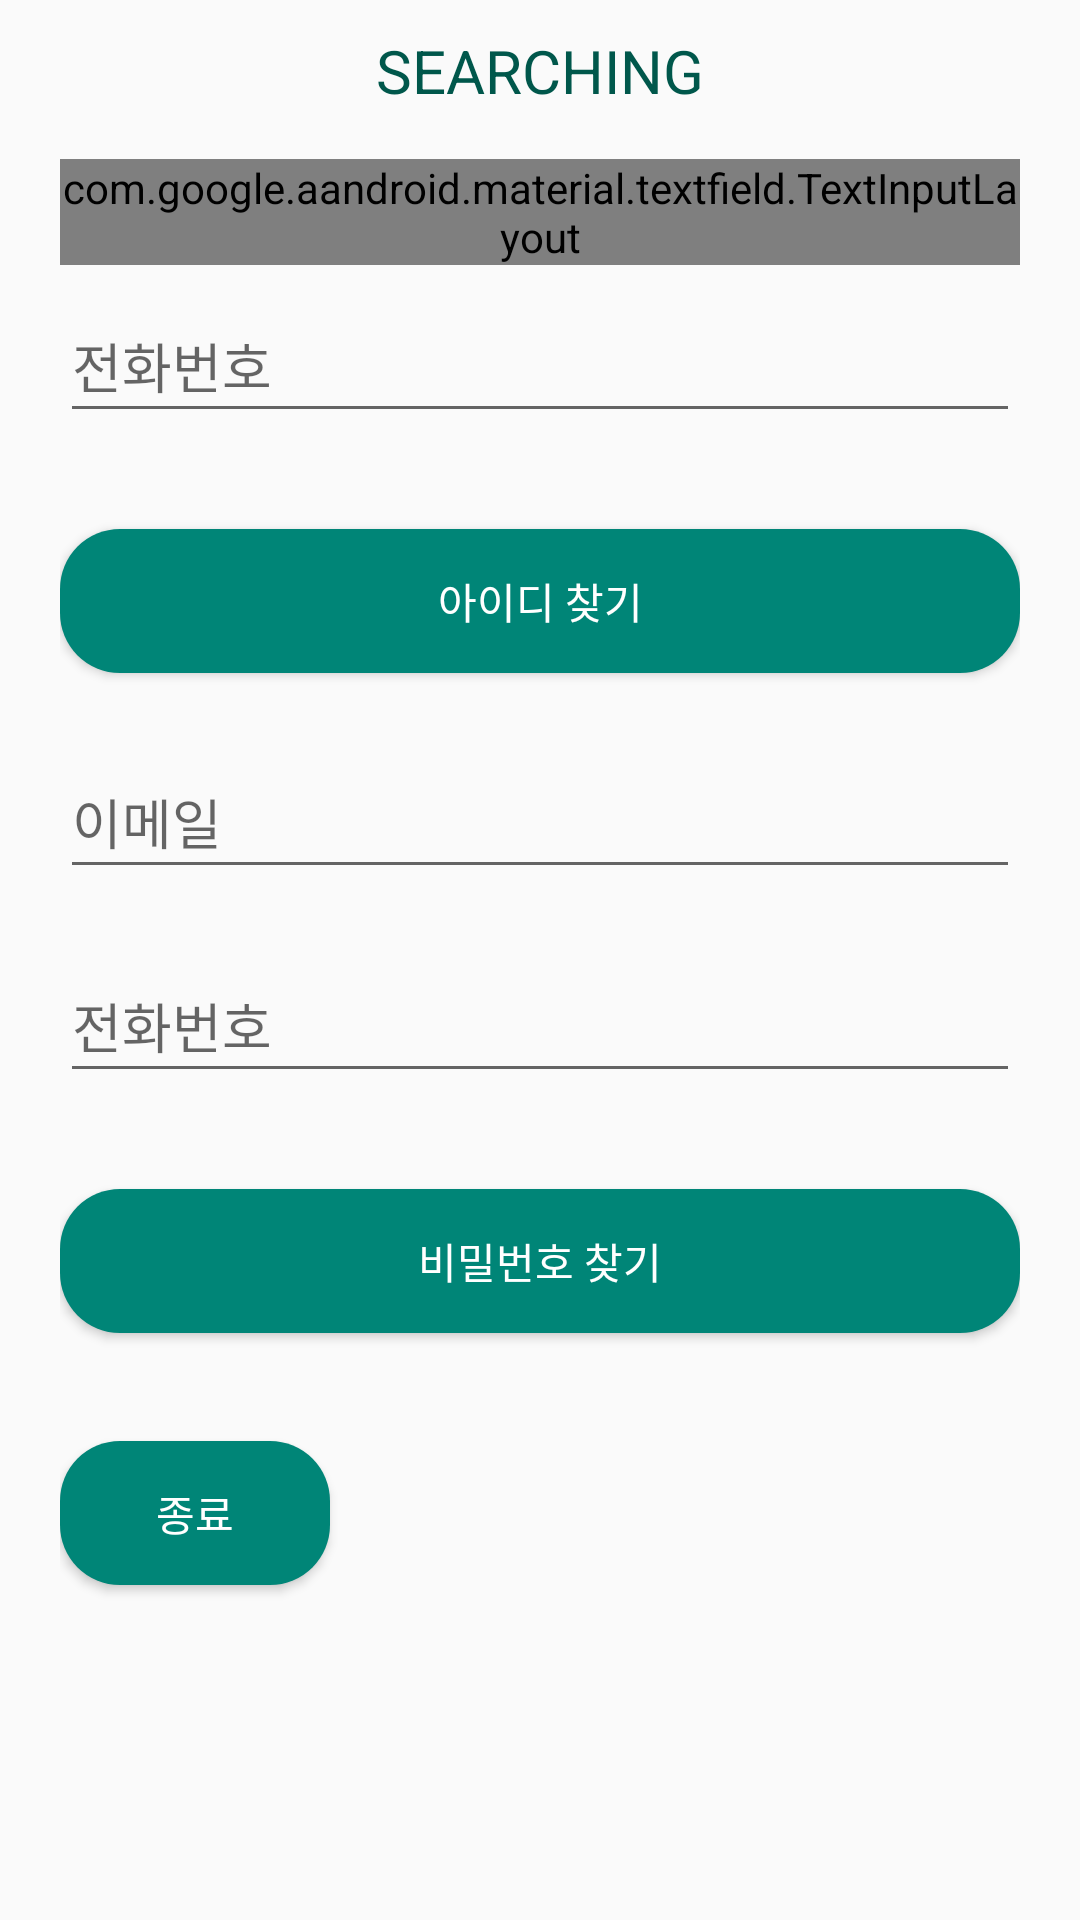

Here is an Android app screen rendered from its layout file. Give the layout XML and the strings, colors and styles it references.
<!-- AndroidManifest.xml: application theme AppTheme -->
<!-- res/layout/activity_searching.xml -->
<?xml version="1.0" encoding="utf-8"?>
<LinearLayout xmlns:android="http://schemas.android.com/apk/res/android"
    android:layout_width="match_parent"
    android:layout_height="match_parent"
    android:orientation ="vertical"
    android:paddingLeft="20dp"
    android:paddingRight="20dp"
    android:paddingTop="10dp">

    <TextView
        android:layout_width="match_parent"
        android:layout_height="wrap_content"
        android:textSize="20dp"
        android:textColor="@color/colorPrimaryDark"
        android:gravity="center"
        android:layout_marginBottom="16dp"
        android:text="SEARCHING"/>

    // name
    <com.google.aandroid.material.textfield.TextInputLayout
        android:layout_width="match_parent"
        android:layout_height="wrap_content">

        <EditText
            android:id="@+id/signup_name"
            android:layout_width="match_parent"
            android:layout_height="45dp"
            android:layout_marginBottom="12dp"
            android:hint="이름" />
    </com.google.aandroid.material.textfield.TextInputLayout>


    // number
    <com.google.android.material.textfield.TextInputLayout
        android:layout_width="match_parent"
        android:layout_height="wrap_content">

        <EditText
            android:id="@+id/signup_phone"
            android:layout_width="match_parent"
            android:layout_height="45dp"
            android:layout_marginBottom="12dp"
            android:hint="전화번호" />
    </com.google.android.material.textfield.TextInputLayout>



    <Button
        android:layout_marginTop="20dp"
        android:id="@+id/Id_Searching"
        android:layout_width="match_parent"
        android:layout_height="wrap_content"
        android:layout_marginBottom="16dp"
        android:background="@drawable/btn_lightgreen"
        android:text="아이디 찾기"
        android:textColor="#ffffff" />


    // email
    <com.google.android.material.textfield.TextInputLayout
        android:layout_width="match_parent"
        android:layout_height="wrap_content">

        <EditText
            android:id="@+id/signup_email"
            android:layout_width="match_parent"
            android:layout_height="45dp"
            android:layout_marginBottom="12dp"
            android:hint="이메일" />
    </com.google.android.material.textfield.TextInputLayout>

    // phone
    <com.google.android.material.textfield.TextInputLayout
        android:layout_width="match_parent"
        android:layout_height="wrap_content">

        <EditText
            android:id="@+id/signup_phone2"
            android:layout_width="match_parent"
            android:layout_height="45dp"
            android:layout_marginBottom="12dp"
            android:hint="전화번호" />
    </com.google.android.material.textfield.TextInputLayout>


    <Button
        android:layout_marginTop="20dp"
        android:id="@+id/Pw_Searching"
        android:layout_width="match_parent"
        android:layout_height="wrap_content"
        android:layout_marginBottom="16dp"
        android:background="@drawable/btn_lightgreen"
        android:text="비밀번호 찾기"
        android:textColor="#ffffff" />


    <Button
        android:layout_marginTop="20dp"
        android:id="@+id/btn_close"
        android:layout_width="90dp"
        android:layout_height="wrap_content"
        android:layout_marginBottom="16dp"
        android:background="@drawable/btn_lightgreen"
        android:text="종료"
        android:textColor="#ffffff" />



</LinearLayout>
<!-- resources referenced by this layout -->
<resources>
  <color name="colorPrimaryDark">#00574B</color>
  <!-- drawable btn_lightgreen (drawable) -->
  <?xml version="1.0" encoding="utf-8"?>
  <selector xmlns:android="http://schemas.android.com/apk/res/android">
      <item>
          <shape>
              <solid android:color="@color/colorPrimary">
  
              </solid>
              <corners android:radius="20dp">
  
              </corners>
          </shape>
      </item>
  </selector>
  <style name="AppTheme" parent="Theme.AppCompat.Light.DarkActionBar">
          
          <item name="colorPrimary">#365E77</item>
          <item name="colorPrimaryDark">#0A1A25</item>
          <item name="colorAccent">@color/colorAccent</item>
      </style>
  <color name="colorPrimary">#008577</color>
  <color name="colorAccent">#D81B60</color>
</resources>
